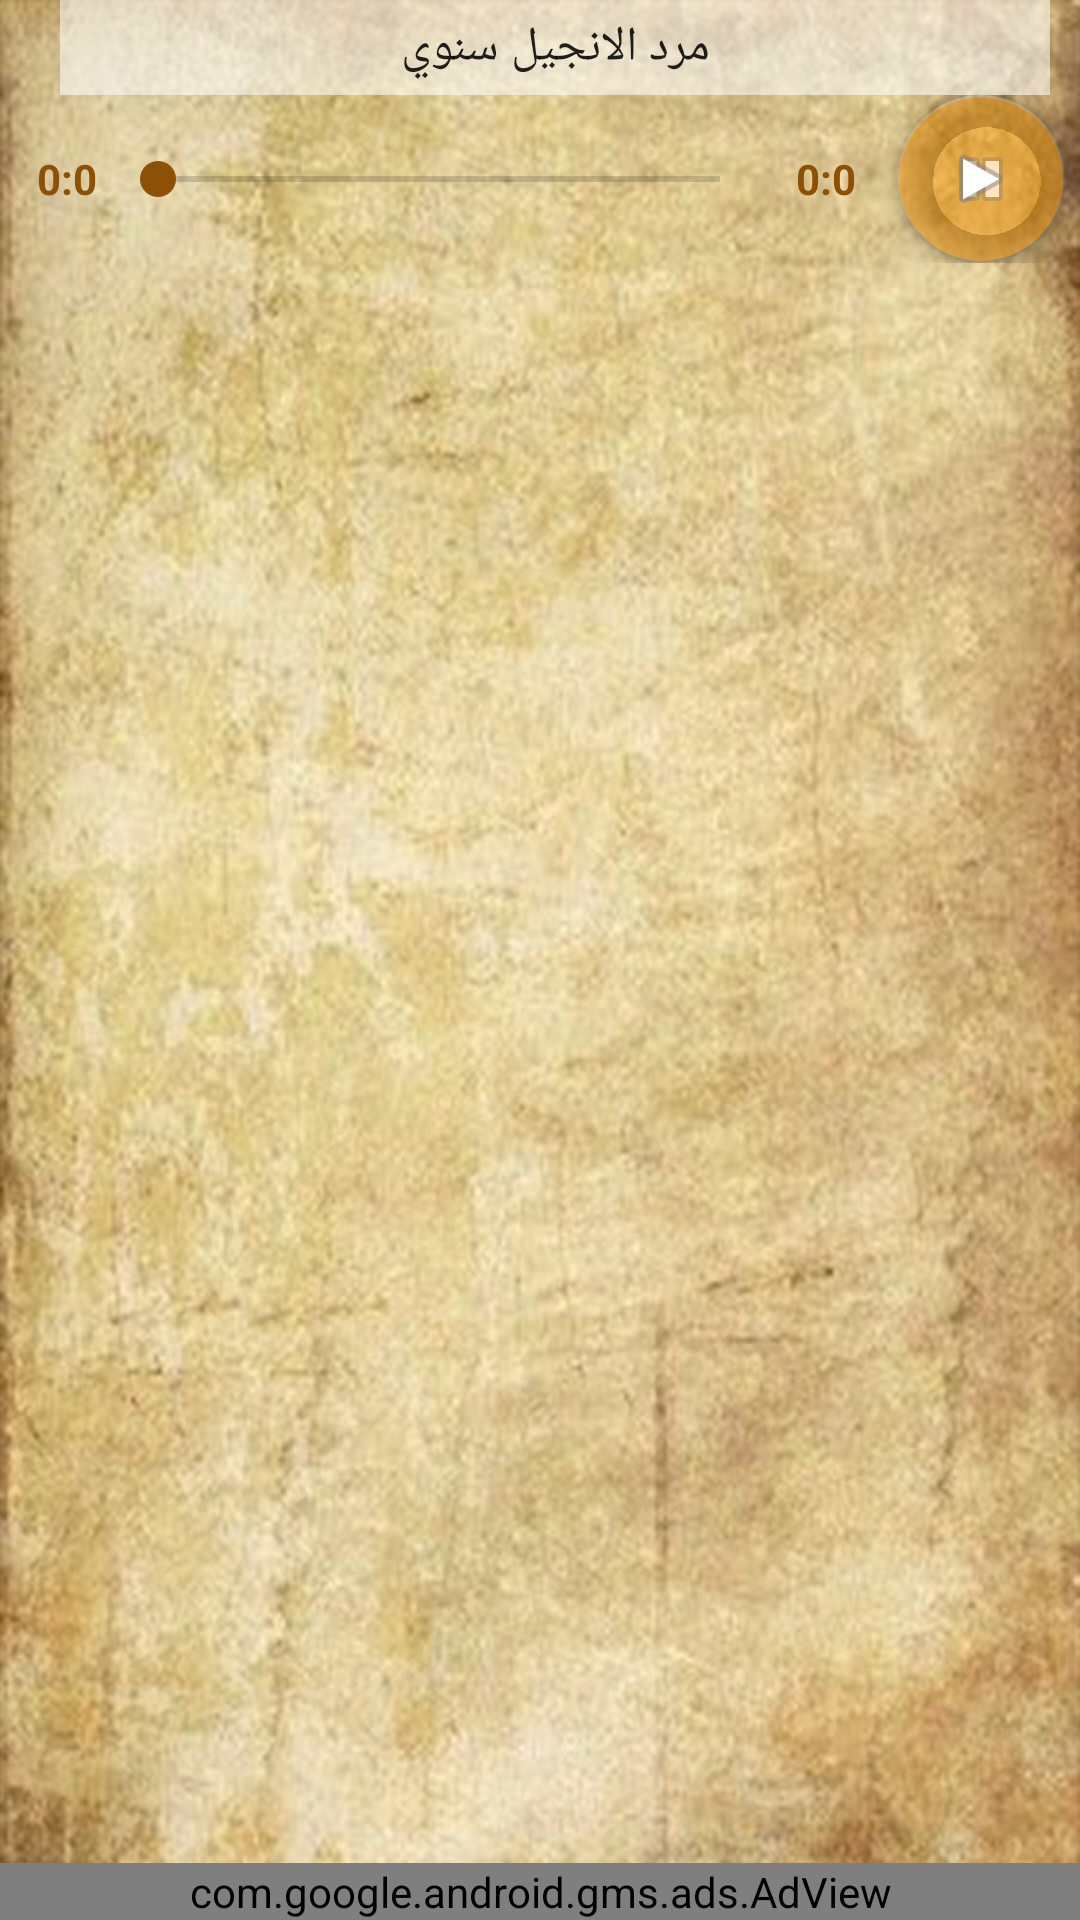

Layout XML and referenced resources for this Android screen:
<!-- AndroidManifest.xml: application theme AppTheme -->
<!-- res/layout/fragment_a011.xml -->
<?xml version="1.0" encoding="utf-8"?>
<LinearLayout xmlns:android="http://schemas.android.com/apk/res/android"
    xmlns:app="http://schemas.android.com/apk/res-auto"
    xmlns:tools="http://schemas.android.com/tools"
    android:layout_width="match_parent"
    android:layout_height="match_parent"
    android:background="@drawable/ba"
    android:layoutDirection="ltr"
    android:orientation="vertical"
    tools:context=".Al7an.A011"
    tools:layout_editor_absoluteY="25dp">


    <LinearLayout
        android:layout_width="match_parent"
        android:layout_height="wrap_content"
        android:orientation="horizontal"
        android:layoutDirection="ltr"

        >

        <Spinner
            android:id="@+id/spinner"
            android:layout_width="match_parent"
            android:layout_height="wrap_content"
            android:entries="@array/A011"
            android:layout_marginLeft="20dp"
            android:layout_marginRight="10dp"
            android:background="@color/shafaf22"
            android:padding="5dp"
            android:textAlignment="center"
            android:textDirection="rtl"
            tools:layout_editor_absoluteX="238dp"
            tools:layout_editor_absoluteY="6dp" />
    </LinearLayout>


    <LinearLayout
        android:layout_width="match_parent"
        android:layout_height="wrap_content"
        android:orientation="horizontal">

        <TextView
            android:id="@+id/timestart_011"
            android:layout_width="wrap_content"
            android:layout_height="wrap_content"
            android:layout_weight="1"
            android:text="0:0"
            android:textColor="@color/colorAccent"
            android:textStyle="bold"
            android:layout_gravity="center"
            android:layout_marginLeft="8dp"
            android:gravity="center"

            />

        <SeekBar

            android:id="@+id/seekBar_A011"
            android:layout_width="wrap_content"
            android:layout_height="wrap_content"
            android:layout_weight="20"
            android:layout_gravity="center"
            />

        <TextView
            android:id="@+id/timeend_011"
            android:layout_width="wrap_content"
            android:layout_height="wrap_content"
            android:layout_weight="1"
            android:text="0:0"
            android:textColor="@color/colorAccent"
            android:textStyle="bold"
            android:layout_gravity="center"
            android:layout_marginLeft="5sp"
            android:gravity="center"

            />

        <android.support.constraint.ConstraintLayout
            android:layout_width="wrap_content"
            android:layout_height="wrap_content"
            android:layout_weight="1"
            android:layoutDirection="ltr"

            >

            <android.support.design.widget.FloatingActionButton
                android:id="@+id/puse"
                android:layout_width="wrap_content"
                android:layout_height="wrap_content"
                android:layout_marginEnd="5dp"
                android:layout_marginRight="5dp"
                android:backgroundTint="@color/bt"
                android:clickable="true"
                android:src="@android:drawable/ic_media_pause"
                app:backgroundTint="@color/shafaf"
                app:layout_constraintBottom_toBottomOf="parent"
                app:layout_constraintEnd_toEndOf="parent"
                app:layout_constraintTop_toTopOf="parent" />

            <android.support.design.widget.FloatingActionButton
                android:id="@+id/play"
                android:layout_width="wrap_content"
                android:layout_height="wrap_content"
                android:layout_marginEnd="5dp"
                android:layout_marginRight="5dp"

                android:backgroundTint="@color/bt"
                android:clickable="true"
                android:src="@android:drawable/ic_media_play"
                app:backgroundTint="@color/shafaf"
                app:layout_constraintBottom_toBottomOf="parent"
                app:layout_constraintEnd_toEndOf="parent"
                app:layout_constraintTop_toTopOf="@+id/puse" />

        </android.support.constraint.ConstraintLayout>
    </LinearLayout>

    <ScrollView
        android:id="@+id/scrollView2"
        android:layout_width="match_parent"
        android:layout_height="0dp"
        android:layout_marginTop="10dp"
        android:layout_marginBottom="7dp"
        android:layout_weight="1"

      >


    <LinearLayout
            android:layout_width="match_parent"
            android:layout_height="wrap_content"
            android:layout_margin="3dp"
            android:orientation="horizontal"

            >

            <TextView
                android:id="@+id/COPTIC_A011"
                style="@style/Coptic"
                android:layout_width="wrap_content"
                android:layout_height="wrap_content"
                android:layout_margin=".8dp"
                android:layout_weight="1"
                android:layout_marginBottom="7dp"

                android:text="" />

            <TextView
                android:id="@+id/Ca_A011"
                style="@style/CopticArab"
                android:layout_width="wrap_content"
                android:layout_height="wrap_content"
                android:layout_margin=".8dp"
                android:layout_weight="1"
                android:layout_marginBottom="7dp"

                android:text="" />

            <TextView
                android:id="@+id/ARAB_A011"
                style="@style/Arabic"
                android:layout_width="wrap_content"
                android:layout_height="wrap_content"
                android:layout_margin=".8dp"
                android:layout_marginLeft="5dp"
                android:layout_marginBottom="7dp"
                android:layout_weight="1"
                android:text="" />
        </LinearLayout>
    </ScrollView>

    <com.google.android.gms.ads.AdView xmlns:ads="http://schemas.android.com/apk/res-auto"
        android:id="@+id/adView"
        android:layout_width="match_parent"
        android:layout_height="wrap_content"
        android:layout_alignParentBottom="true"
        android:layout_centerHorizontal="true"
        android:layout_marginEnd="0dp"
        android:layout_marginRight="1dp"
        ads:adSize="BANNER"
        ads:adUnitId="ca-app-pub-9066719717930706/7544183726"
        ads:layout_constraintEnd_toEndOf="parent"
        tools:layout_editor_absoluteX="45dp"
        tools:layout_editor_absoluteY="681dp" />

</LinearLayout>
<!-- resources referenced by this layout -->
<resources>
  <string-array name="A011">
          <item>  مرد الانجيل سنوي </item>
          <item> مرد انجيل الاحد الثاني من كيهك</item>
          <item>مديحه : العليقه  </item>
          <item> مرد انجيل عيد الميلاد (عربي )</item>
  
      </string-array>
  <color name="bt">#40FF9800</color>
  <color name="colorAccent">#8e5005</color>
  <color name="shafaf">#08D4D5D6</color>
  <color name="shafaf22">#90FFFFFF</color>
  <!-- drawable ba: jpg bitmap (drawable, 109480 bytes) -->
  <style name="Arabic">
          <item name="android:textStyle">normal</item>
          <item name="android:textSize">20dp</item>
          <item name="android:textColor">@color/Black</item>
  
      </style>
  <style name="Coptic">
          <item name="android:textStyle">bold</item>
          <item name="android:textSize">20dp</item>
          <item name="android:textColor">@color/Blue</item>
      </style>
  <style name="CopticArab">
          <item name="android:textStyle">normal</item>
          <item name="android:textSize">20dp</item>
          <item name="android:textColor">@color/Green</item>
      </style>
  <style name="AppTheme" parent="Theme.AppCompat.Light.NoActionBar">
          
          <item name="colorPrimary">@color/colorPrimary</item>
          <item name="colorPrimaryDark">@color/colorPrimaryDark</item>
          <item name="colorAccent">@color/colorAccent</item>
      </style>
  <color name="Black">#040505</color>
  <color name="Blue">#0311d6</color>
  <color name="Green">#0c5700</color>
  <color name="colorPrimary">#CF9742</color>
  <color name="colorPrimaryDark">#CF9742</color>
</resources>
